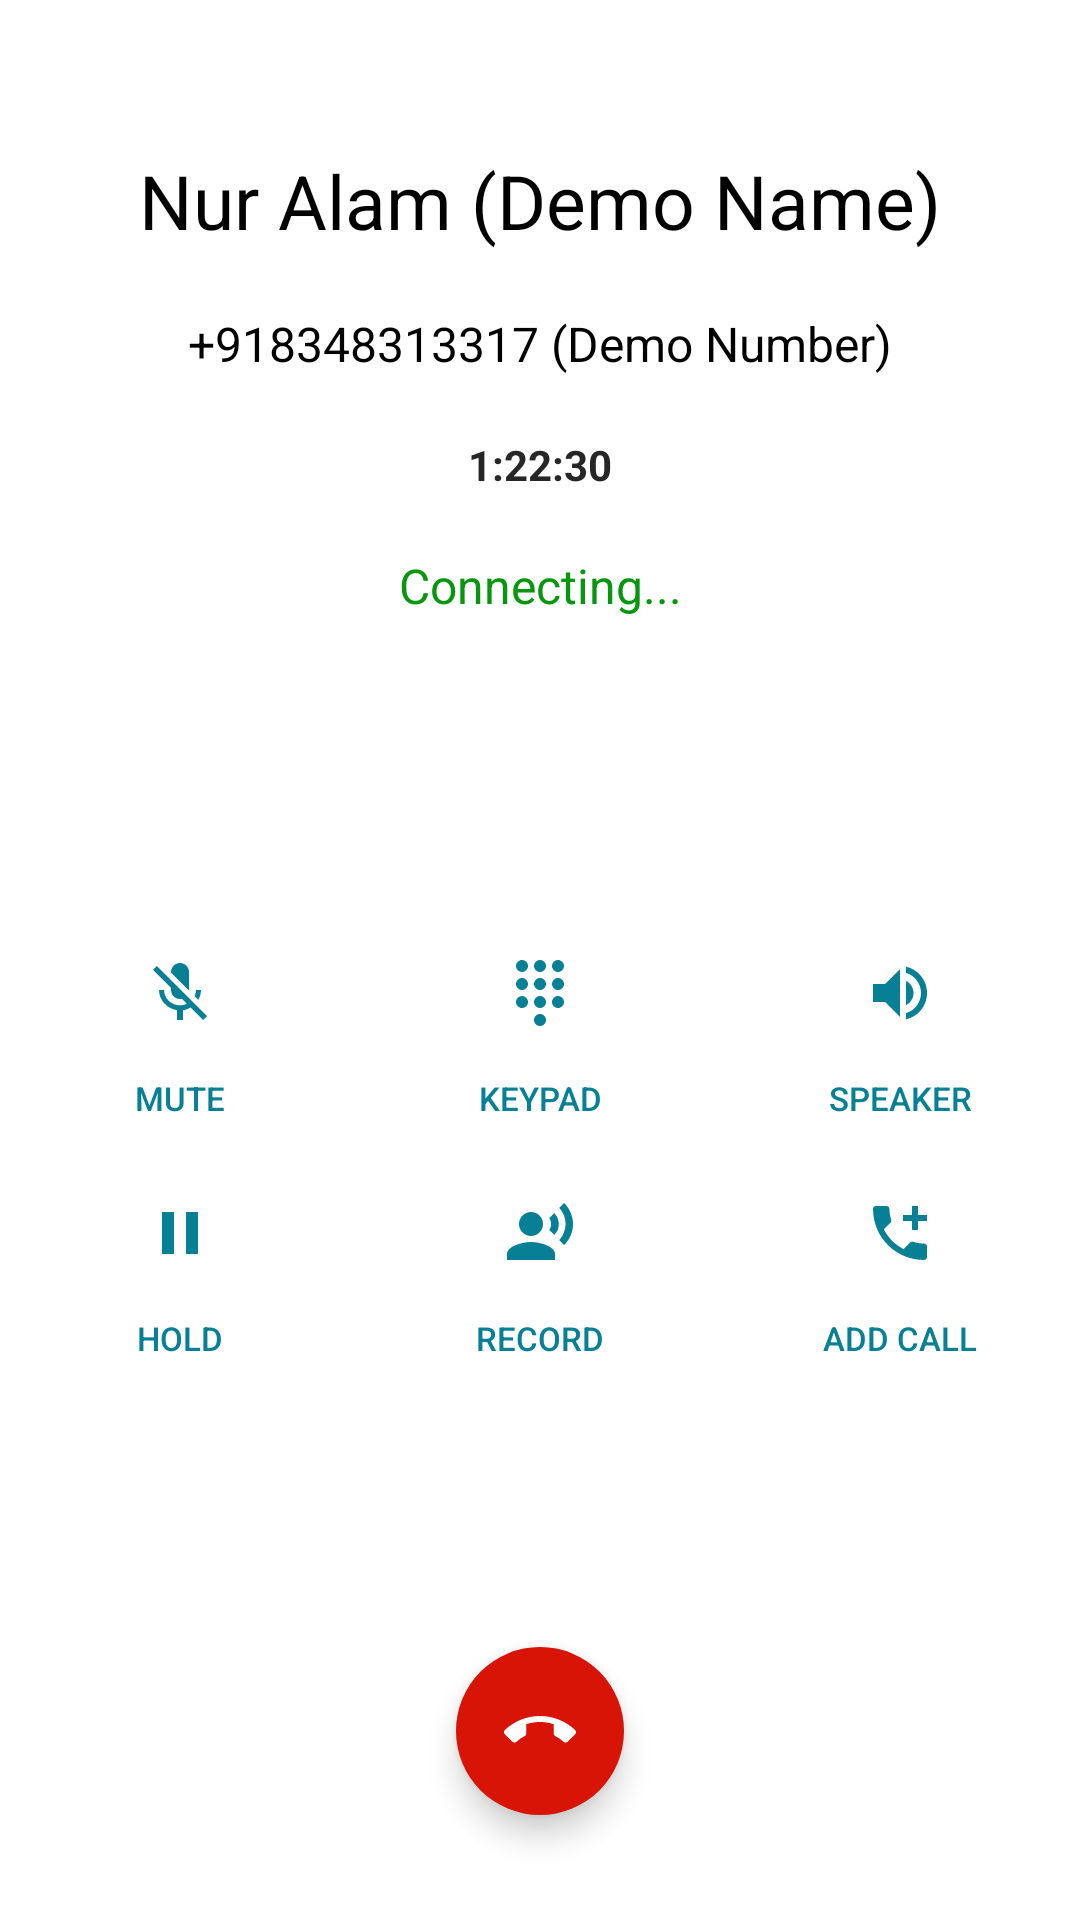

The Android layout XML behind this screen, and the referenced resources:
<!-- AndroidManifest.xml: application theme Theme.Phone -->
<!-- res/layout/activity_call.xml -->
<?xml version="1.0" encoding="utf-8"?>
<RelativeLayout xmlns:android="http://schemas.android.com/apk/res/android"
    xmlns:tools="http://schemas.android.com/tools"
    android:layout_width="match_parent"
    android:layout_height="match_parent"
    xmlns:app="http://schemas.android.com/apk/res-auto"
    tools:context=".activities.CallActivity">

    <RelativeLayout
        android:id="@+id/inProgressCallRLView"
        android:visibility="visible"
        android:layout_width="match_parent"
        android:layout_height="match_parent">

        <LinearLayout
            android:layout_width="match_parent"
            android:layout_height="wrap_content"
            android:gravity="center"
            android:padding="10dp"
            android:layout_marginTop="40dp"
            android:orientation="vertical">

            <TextView
                android:layout_width="match_parent"
                android:layout_height="wrap_content"
                android:id="@+id/callerName"
                android:textSize="25sp"
                android:textColor="?attr/colorOnPrimary"
                android:textAlignment="center"
                android:text="Nur Alam (Demo Name)"
                tools:ignore="HardcodedText" />
            <TextView
                android:layout_width="match_parent"
                android:layout_height="wrap_content"
                android:id="@+id/callerPhoneNumber"
                android:textSize="16sp"
                android:textColor="?attr/colorOnPrimary"
                android:textAlignment="center"
                android:paddingBottom="20dp"
                android:paddingTop="20dp"
                android:text="+918348313317 (Demo Number)"
                tools:ignore="HardcodedText" />
            <TextView
                android:layout_width="match_parent"
                android:layout_height="wrap_content"
                android:id="@+id/callingDuration"
                android:textSize="14sp"
                android:textStyle="bold"
                android:textColor="@color/darkGrey"
                android:textAlignment="center"
                android:text="1:22:30"
                tools:ignore="HardcodedText" />
            <TextView
                android:layout_width="match_parent"
                android:layout_height="wrap_content"
                android:id="@+id/callingStatus"
                android:textSize="16sp"
                android:textColor="@color/green"
                android:textAlignment="center"
                android:text="Connecting..."
                android:layout_marginTop="20dp"
                tools:ignore="HardcodedText" />

        </LinearLayout>

        <LinearLayout
            android:layout_width="match_parent"
            android:layout_height="wrap_content"
            android:gravity="center"
            android:layout_above="@+id/endCallBtn"
            android:layout_marginBottom="80dp"
            android:orientation="vertical">

            <LinearLayout
                android:layout_width="match_parent"
                android:layout_height="wrap_content"
                android:gravity="center"
                android:orientation="horizontal"
                android:weightSum="3">
                <Button
                    android:id="@+id/muteBtn"
                    android:layout_width="0dp"
                    android:layout_height="80dp"
                    android:layout_weight="1"
                    android:background="?android:attr/selectableItemBackground"
                    android:drawableTop="@drawable/ic_mic_off"
                    android:text="Mute"
                    android:textSize="11sp"
                    android:paddingTop="10dp"
                    android:textColor="@color/my_theme"
                    tools:ignore="HardcodedText" />
                <Button
                    android:id="@+id/keyPadBtn"
                    android:layout_width="0dp"
                    android:layout_height="80dp"
                    android:layout_weight="1"
                    android:background="?android:attr/selectableItemBackground"
                    android:drawableTop="@drawable/ic_dialpad"
                    android:text="Keypad"
                    android:textSize="11sp"
                    android:paddingTop="10dp"
                    android:textColor="@color/my_theme"
                    tools:ignore="HardcodedText" />
                <Button
                    android:id="@+id/speakerBtn"
                    android:layout_width="0dp"
                    android:layout_height="80dp"
                    android:layout_weight="1"
                    android:background="?android:attr/selectableItemBackground"
                    android:drawableTop="@drawable/ic_volume_up"
                    android:text="Speaker"
                    android:textSize="11sp"
                    android:paddingTop="10dp"
                    android:textColor="@color/my_theme"
                    tools:ignore="HardcodedText" />
            </LinearLayout>

            <LinearLayout
                android:layout_width="match_parent"
                android:layout_height="wrap_content"
                android:gravity="center"
                android:orientation="horizontal"
                android:weightSum="3">
                <Button
                    android:id="@+id/holdBtn"
                    android:layout_width="0dp"
                    android:layout_height="80dp"
                    android:layout_weight="1"
                    android:background="?android:attr/selectableItemBackground"
                    android:drawableTop="@drawable/ic_pause"
                    android:text="Hold"
                    android:textSize="11sp"
                    android:paddingTop="10dp"
                    android:textColor="@color/my_theme"
                    tools:ignore="HardcodedText" />
                <Button
                    android:id="@+id/recordBtn"
                    android:layout_width="0dp"
                    android:layout_height="80dp"
                    android:layout_weight="1"
                    android:background="?android:attr/selectableItemBackground"
                    android:drawableTop="@drawable/ic_record_voice_over"
                    android:text="Record"
                    android:textSize="11sp"
                    android:paddingTop="10dp"
                    android:textColor="@color/my_theme"
                    tools:ignore="HardcodedText" />
                <Button
                    android:id="@+id/addCallBtn"
                    android:layout_width="0dp"
                    android:layout_height="80dp"
                    android:layout_weight="1"
                    android:background="?android:attr/selectableItemBackground"
                    android:drawableTop="@drawable/ic_add_ic_call"
                    android:text="Add Call"
                    android:textSize="11sp"
                    android:paddingTop="10dp"
                    android:textColor="@color/my_theme"
                    tools:ignore="HardcodedText" />
            </LinearLayout>

            <LinearLayout
                android:layout_width="match_parent"
                android:layout_height="wrap_content"
                android:gravity="center"
                android:orientation="horizontal"
                android:weightSum="3">
                <Button
                    android:id="@+id/mergeCallBtn"
                    android:layout_width="0dp"
                    android:layout_height="80dp"
                    android:layout_weight="1"
                    android:background="?android:attr/selectableItemBackground"
                    android:drawableTop="@drawable/ic_call_merge"
                    android:text="Merge"
                    android:textSize="11sp"
                    android:paddingTop="10dp"
                    android:textColor="@color/my_theme"
                    android:visibility="gone"
                    tools:ignore="HardcodedText" />
            </LinearLayout>
        </LinearLayout>

        <com.google.android.material.floatingactionbutton.FloatingActionButton
            android:id="@+id/endCallBtn"
            android:layout_width="wrap_content"
            android:layout_height="wrap_content"
            android:layout_gravity="end|bottom"
            android:src="@drawable/ic_call_end_red"
            app:tint="@android:color/white"
            android:contentDescription="End Call"
            android:backgroundTint="@color/red"
            app:borderWidth="0dp"
            android:layout_alignParentBottom="true"
            android:layout_centerHorizontal="true"
            android:layout_marginBottom="35sp"
            tools:ignore="HardcodedText" />

    </RelativeLayout>

    <RelativeLayout
        android:id="@+id/incomingRLView"
        android:layout_width="match_parent"
        android:layout_height="match_parent"
        android:padding="10dp"
        android:layout_marginTop="40dp"
        android:visibility="gone">

        <TextView
            android:layout_width="match_parent"
            android:layout_height="wrap_content"
            android:id="@+id/incomingCallerNameTV"
            android:textSize="22sp"
            android:textColor="@color/black"
            android:textAlignment="center"
            android:text="Nur Alam"
            android:layout_alignParentTop="true"
            tools:ignore="HardcodedText" />

        <TextView
            android:id="@+id/incomingCallerPhoneNumberTV"
            android:layout_width="match_parent"
            android:layout_height="wrap_content"
            android:layout_below="@+id/incomingCallerNameTV"
            android:paddingTop="20dp"
            android:paddingBottom="20dp"
            android:text="+918348313317"
            android:textAlignment="center"
            android:textColor="@color/black"
            android:textSize="16sp"
            tools:ignore="HardcodedText" />

        <TextView
            android:id="@+id/ringingStatus"
            android:layout_width="match_parent"
            android:layout_height="wrap_content"
            android:layout_below="@+id/incomingCallerPhoneNumberTV"
            android:layout_marginTop="20dp"
            android:text="Ringing..."
            android:textAlignment="center"
            android:textColor="@color/my_theme"
            android:textSize="16sp"
            tools:ignore="HardcodedText" />

        <RelativeLayout
            android:layout_alignParentBottom="true"
            android:layout_width="match_parent"
            android:layout_height="wrap_content"
            android:paddingStart="30dp"
            android:paddingEnd="30dp"
            android:layout_marginBottom="20dp">

            <Button
                android:layout_width="100dp"
                android:layout_height="100dp"
                android:id="@+id/rejectCallBtn"
                android:background="@drawable/incoming_call_button_style"
                app:backgroundTint="@color/red"
                android:text="Reject"
                android:layout_alignParentStart="true"
                tools:ignore="HardcodedText" />

            <Button
                android:id="@+id/answerCallBtn"
                android:layout_width="100dp"
                android:layout_height="100dp"
                android:layout_alignParentEnd="true"
                android:background="@drawable/incoming_call_button_style"
                android:text="Answer"
                app:backgroundTint="@color/green"
                tools:ignore="HardcodedText" />

        </RelativeLayout>

    </RelativeLayout>

</RelativeLayout>
<!-- resources referenced by this layout -->
<resources>
  <color name="black">#FF000000</color>
  <color name="darkGrey">#272626</color>
  <color name="green">#08960E</color>
  <color name="my_theme">#078096</color>
  <color name="red">#D81406</color>
  <!-- drawable ic_add_ic_call (drawable) -->
  <vector android:height="24dp" android:tint="#078096"
      android:viewportHeight="24" android:viewportWidth="24"
      android:width="24dp" xmlns:android="http://schemas.android.com/apk/res/android">
      <path android:fillColor="@android:color/white" android:pathData="M20,15.5c-1.25,0 -2.45,-0.2 -3.57,-0.57 -0.35,-0.11 -0.74,-0.03 -1.02,0.24l-2.2,2.2c-2.83,-1.44 -5.15,-3.75 -6.59,-6.59l2.2,-2.21c0.28,-0.26 0.36,-0.65 0.25,-1C8.7,6.45 8.5,5.25 8.5,4c0,-0.55 -0.45,-1 -1,-1H4c-0.55,0 -1,0.45 -1,1 0,9.39 7.61,17 17,17 0.55,0 1,-0.45 1,-1v-3.5c0,-0.55 -0.45,-1 -1,-1zM21,6h-3V3h-2v3h-3v2h3v3h2V8h3z"/>
  </vector>
  <!-- drawable ic_call_merge (drawable) -->
  <vector android:autoMirrored="true" android:height="24dp"
      android:tint="#078096" android:viewportHeight="24"
      android:viewportWidth="24" android:width="24dp" xmlns:android="http://schemas.android.com/apk/res/android">
      <path android:fillColor="@android:color/white" android:pathData="M17,20.41L18.41,19 15,15.59 13.59,17 17,20.41zM7.5,8H11v5.59L5.59,19 7,20.41l6,-6V8h3.5L12,3.5 7.5,8z"/>
  </vector>
  <!-- drawable ic_pause (drawable) -->
  <vector android:height="24dp" android:tint="#078096"
      android:viewportHeight="24" android:viewportWidth="24"
      android:width="24dp" xmlns:android="http://schemas.android.com/apk/res/android">
      <path android:fillColor="@android:color/white" android:pathData="M6,19h4L10,5L6,5v14zM14,5v14h4L18,5h-4z"/>
  </vector>
  <!-- drawable ic_volume_up (drawable) -->
  <vector android:autoMirrored="true" android:height="24dp"
      android:tint="#078096" android:viewportHeight="24"
      android:viewportWidth="24" android:width="24dp" xmlns:android="http://schemas.android.com/apk/res/android">
      <path android:fillColor="@android:color/white" android:pathData="M3,9v6h4l5,5L12,4L7,9L3,9zM16.5,12c0,-1.77 -1.02,-3.29 -2.5,-4.03v8.05c1.48,-0.73 2.5,-2.25 2.5,-4.02zM14,3.23v2.06c2.89,0.86 5,3.54 5,6.71s-2.11,5.85 -5,6.71v2.06c4.01,-0.91 7,-4.49 7,-8.77s-2.99,-7.86 -7,-8.77z"/>
  </vector>
  <!-- drawable incoming_call_button_style (drawable) -->
  <?xml version="1.0" encoding="utf-8"?>
  <shape xmlns:android="http://schemas.android.com/apk/res/android"
      android:shape="rectangle">
      <corners android:radius="100dp" />
      <stroke android:color="@color/red" android:width="2dp" />
      <padding
          android:bottom="4dp"
          android:left="4dp"
          android:right="4dp"
          android:top="4dp" />
  </shape>
  <style name="Theme.Phone" parent="Theme.MaterialComponents.DayNight.NoActionBar">
          
          <item name="colorPrimary">@color/my_theme</item>
          <item name="colorPrimaryVariant">@color/purple_700</item>
          <item name="colorOnPrimary">@color/black</item>
          
          <item name="colorSecondary">@color/teal_200</item>
          <item name="colorSecondaryVariant">@color/teal_700</item>
          <item name="colorOnSecondary">@color/black</item>
          
          <item name="android:statusBarColor" tools:targetApi="l">@color/black</item>
          
          <item name="android:forceDarkAllowed" tools:targetApi="q">false</item>
      </style>
  <color name="purple_700">#FF3700B3</color>
  <color name="teal_200">#FF03DAC5</color>
  <color name="teal_700">#FF018786</color>
</resources>
